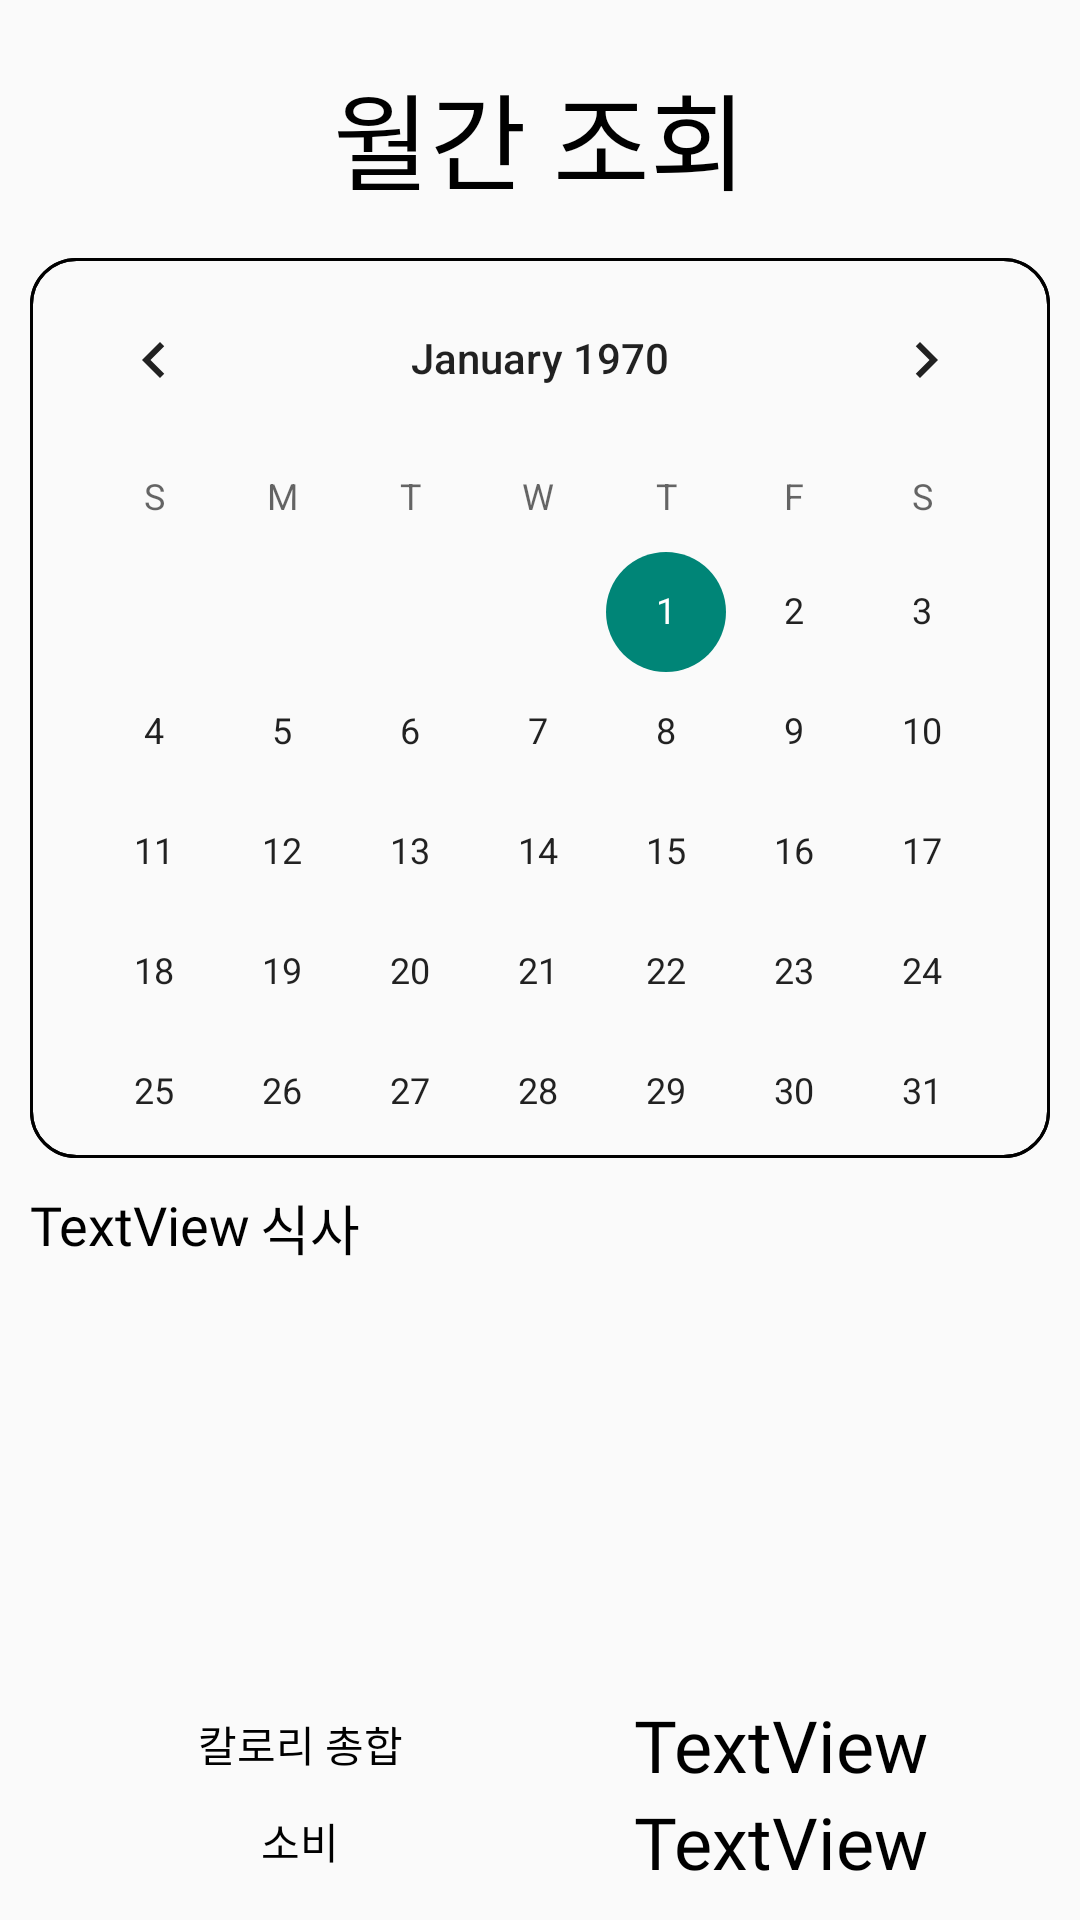

Android layout source for this screen:
<!-- AndroidManifest.xml: application theme Theme.MobileSoftwareProject -->
<!-- res/layout/fragment_check.xml -->
<?xml version="1.0" encoding="utf-8"?>
<FrameLayout xmlns:android="http://schemas.android.com/apk/res/android"
    xmlns:app="http://schemas.android.com/apk/res-auto"
    xmlns:tools="http://schemas.android.com/tools"
    android:id="@+id/frag_check"
    android:layout_width="match_parent"
    android:layout_height="match_parent"
    tools:context=".CheckFragment">


    <androidx.constraintlayout.widget.ConstraintLayout
        android:layout_width="match_parent"
        android:layout_height="match_parent"
        android:layout_marginStart="10dp"
        android:layout_marginEnd="10dp">

        <TextView
            android:id="@+id/checkTitle"
            android:layout_width="wrap_content"
            android:layout_height="wrap_content"
            android:layout_marginTop="20dp"
            android:fontFamily="@font/lato_bold"
            android:text="월간 조회"
            android:textAlignment="center"
            android:textColor="@color/black"
            android:textSize="35dp"
            app:layout_constraintEnd_toEndOf="parent"
            app:layout_constraintStart_toStartOf="parent"
            app:layout_constraintTop_toTopOf="parent" />

        <CalendarView
            android:id="@+id/calendarView"
            android:layout_width="0dp"
            android:layout_height="300dp"
            android:layout_marginTop="15dp"
            android:background="@drawable/calander_radius"
            app:layout_constraintEnd_toEndOf="parent"
            app:layout_constraintHorizontal_bias="1.0"
            app:layout_constraintStart_toStartOf="parent"
            app:layout_constraintTop_toBottomOf="@+id/checkTitle" />

        <TextView
            android:id="@+id/dateText"
            android:layout_width="wrap_content"
            android:layout_height="wrap_content"
            android:layout_marginTop="10dp"
            android:fontFamily="@font/lato_bold"
            android:text="TextView"
            android:textColor="@color/black"
            android:textSize="18dp"
            app:layout_constraintStart_toStartOf="parent"
            app:layout_constraintTop_toBottomOf="@+id/calendarView" />

        <TextView
            android:id="@+id/textView5"
            android:layout_width="wrap_content"
            android:layout_height="wrap_content"
            android:layout_marginStart="3dp"
            android:layout_marginTop="10dp"
            android:fontFamily="@font/lato_bold"
            android:text="식사"
            android:textColor="@color/black"
            android:textSize="18dp"
            app:layout_constraintStart_toEndOf="@+id/dateText"
            app:layout_constraintTop_toBottomOf="@+id/calendarView" />

        <androidx.recyclerview.widget.RecyclerView
            android:id="@+id/recyclerView2"
            android:layout_width="0dp"
            android:layout_height="0dp"
            android:layout_marginTop="10dp"
            android:layout_marginBottom="10dp"
            app:layout_constraintBottom_toTopOf="@+id/linearLayout"
            app:layout_constraintEnd_toEndOf="parent"
            app:layout_constraintStart_toStartOf="parent"
            app:layout_constraintTop_toBottomOf="@+id/textView5" />

        <LinearLayout
            android:id="@+id/linearLayout"
            android:layout_width="320dp"
            android:layout_height="wrap_content"
            android:layout_marginStart="10dp"
            android:layout_marginEnd="10dp"
            android:orientation="horizontal"
            app:layout_constraintBottom_toTopOf="@+id/linearLayout2"
            app:layout_constraintEnd_toEndOf="parent"
            app:layout_constraintStart_toStartOf="parent">

            <TextView
                android:id="@+id/textView8"
                android:layout_width="160dp"
                android:layout_height="match_parent"
                android:layout_weight="1"
                android:fontFamily="@font/lato_bold"
                android:gravity="center"
                android:text="칼로리 총합"
                android:textColor="@color/black"
                android:textSize="14dp" />

            <TextView
                android:id="@+id/textView9"
                android:layout_width="160dp"
                android:layout_height="wrap_content"
                android:layout_weight="1"
                android:fontFamily="@font/lato_bold"
                android:gravity="center"
                android:text="TextView"
                android:textColor="@color/black"
                android:textSize="24dp" />
        </LinearLayout>

        <LinearLayout
            android:id="@+id/linearLayout2"
            android:layout_width="320dp"
            android:layout_height="wrap_content"
            android:layout_marginStart="10dp"
            android:layout_marginEnd="10dp"
            android:layout_marginBottom="10dp"
            android:orientation="horizontal"
            app:layout_constraintBottom_toBottomOf="parent"
            app:layout_constraintEnd_toEndOf="parent"
            app:layout_constraintStart_toStartOf="parent">

            <TextView
                android:id="@+id/textView10"
                android:layout_width="160dp"
                android:layout_height="match_parent"
                android:layout_weight="1"
                android:fontFamily="@font/lato_bold"
                android:gravity="center"
                android:text="소비"
                android:textColor="@color/black"
                android:textSize="14dp" />

            <TextView
                android:id="@+id/textView11"
                android:layout_width="160dp"
                android:layout_height="wrap_content"
                android:layout_weight="1"
                android:fontFamily="@font/lato_bold"
                android:gravity="center"
                android:text="TextView"
                android:textColor="@color/black"
                android:textSize="24dp" />
        </LinearLayout>

    </androidx.constraintlayout.widget.ConstraintLayout>
</FrameLayout>
<!-- resources referenced by this layout -->
<resources>
  <color name="black">#FF000000</color>
  <!-- drawable calander_radius (drawable) -->
  <?xml version="1.0" encoding="utf-8"?>
  <shape
      xmlns:android="http://schemas.android.com/apk/res/android"
      android:shape="rectangle">
      <corners android:radius="15dp" />
      <stroke android:width="1dp" android:color="@color/black"/>
  </shape>
  <style name="Theme.MobileSoftwareProject" parent="Theme.AppCompat.Light.DarkActionBar">
          
          <item name="colorPrimary">@color/purple_500</item>
          <item name="colorPrimaryVariant">@color/purple_700</item>
          <item name="colorOnPrimary">@color/white</item>
          
          <item name="colorSecondary">@color/teal_200</item>
          <item name="colorSecondaryVariant">@color/teal_700</item>
          <item name="colorOnSecondary">@color/black</item>
          
          <item name="android:statusBarColor">?attr/colorPrimaryVariant</item>
          
          <item name="windowNoTitle">true</item>
          <item name="android:windowFullscreen">true</item>
      </style>
  <color name="purple_500">#4DBCD587</color>
  <color name="purple_700">#4DBCD587</color>
  <color name="white">#FFFFFFFF</color>
  <color name="teal_200">#4DBCD587</color>
  <color name="teal_700">#4DBCD587</color>
</resources>
